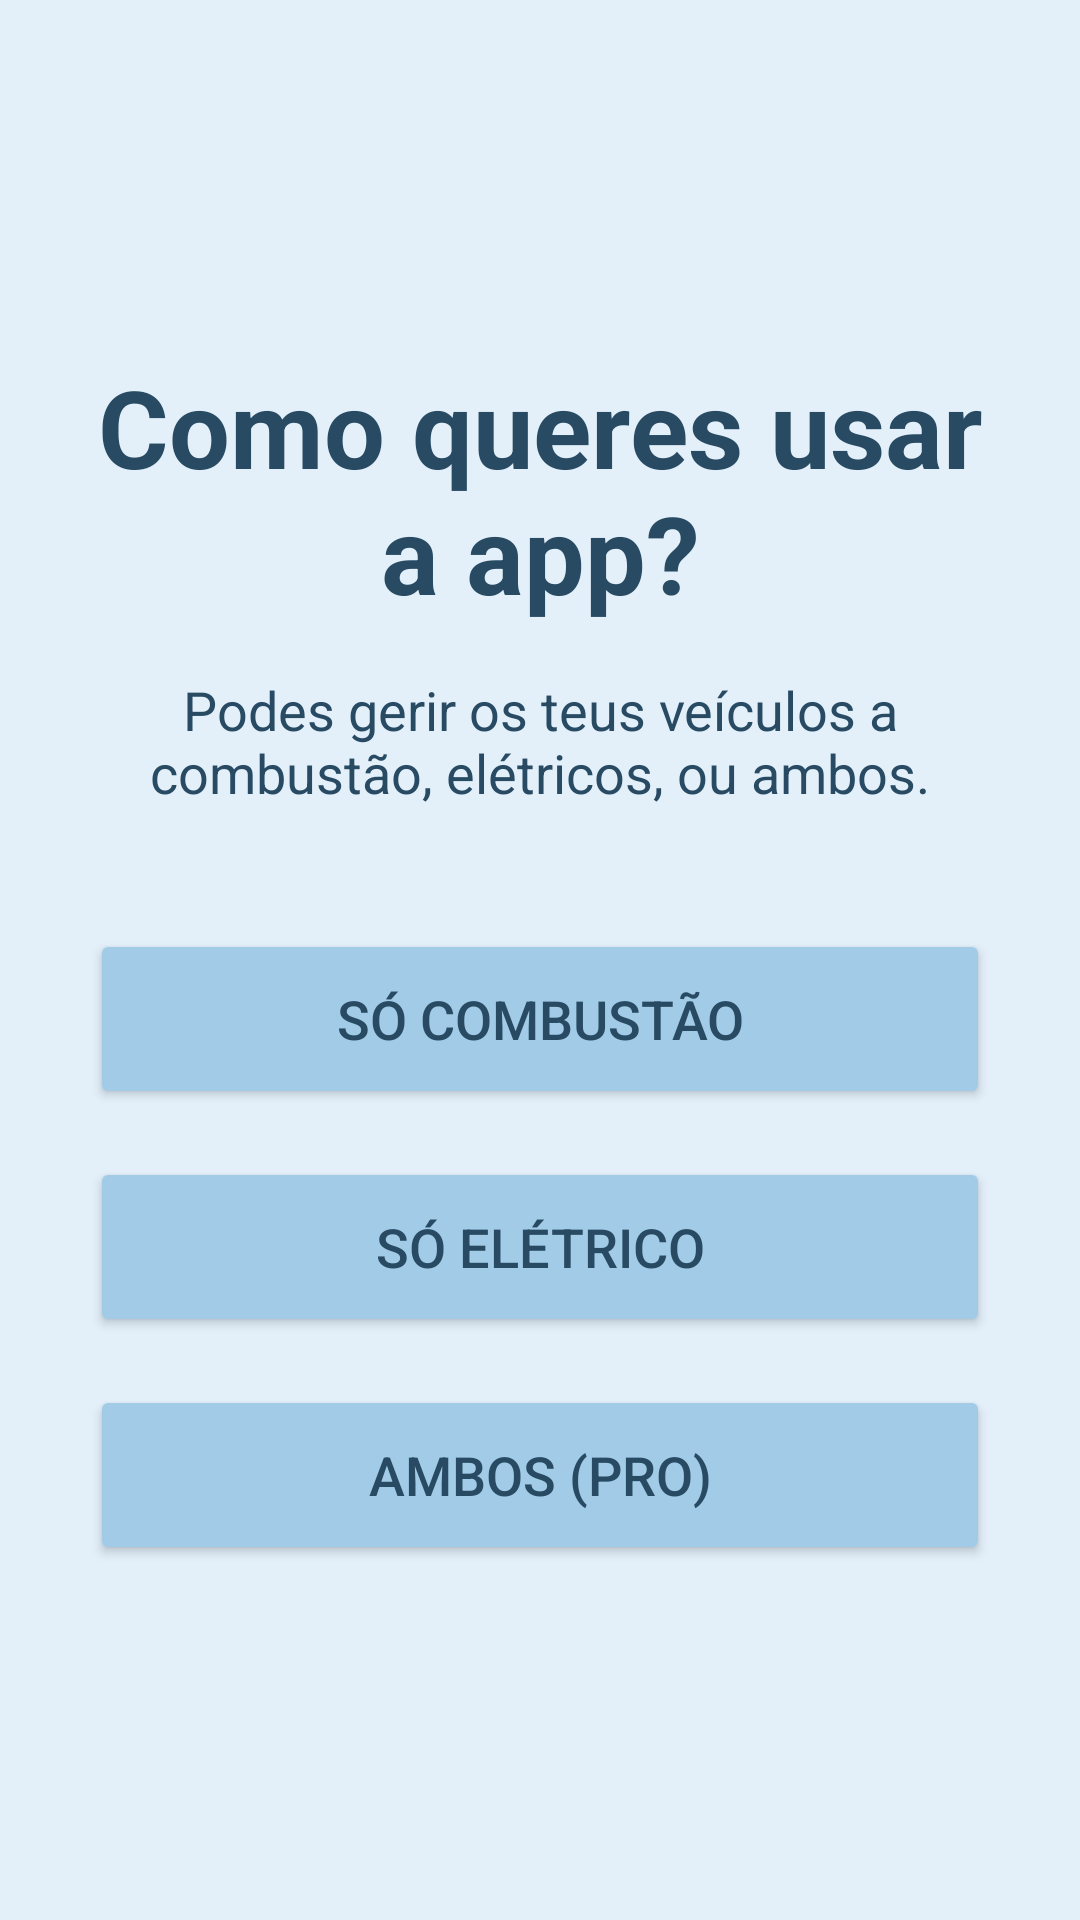

Here is an Android app screen rendered from its layout file. Give the layout XML and the strings, colors and styles it references.
<!-- AndroidManifest.xml: application theme Theme.Combustivel -->
<!-- res/layout/activity_modo.xml -->
<?xml version="1.0" encoding="utf-8"?>
<LinearLayout xmlns:android="http://schemas.android.com/apk/res/android"
    xmlns:app="http://schemas.android.com/apk/res-auto"
    xmlns:tools="http://schemas.android.com/tools"
    android:layout_width="match_parent"
    android:layout_height="match_parent"
    android:background="#e3f0fa"
    android:gravity="center"
    android:orientation="vertical"
    android:padding="30dp"
    tools:context=".ModoActivity">

    <TextView
        android:layout_width="wrap_content"
        android:layout_height="wrap_content"
        android:gravity="center"
        android:text="Como queres usar a app?"
        android:textColor="#284b63"
        android:textSize="36sp"
        android:textStyle="bold" />
    <TextView
        android:layout_width="wrap_content"
        android:layout_height="wrap_content"
        android:layout_marginTop="16dp"
        android:gravity="center"
        android:text="Podes gerir os teus veículos a combustão, elétricos, ou ambos."
        android:textColor="#284b63"
        android:textSize="18sp" />
    <Button
        android:id="@+id/btn_modo_combustao"
        android:layout_width="match_parent"
        android:layout_height="60dp"
        android:layout_marginTop="40dp"
        android:backgroundTint="#a1cbe6"
        android:text="Só Combustão"
        android:textColor="#284b63"
        android:textSize="18sp"
        app:icon="@drawable/bomba"
        app:iconGravity="textStart" />
    <Button
        android:id="@+id/btn_modo_eletrico"
        android:layout_width="match_parent"
        android:layout_height="60dp"
        android:layout_marginTop="16dp"
        android:backgroundTint="#a1cbe6"
        android:text="Só Elétrico"
        android:textColor="#284b63"
        android:textSize="18sp"
        app:icon="@drawable/eletrico"
        app:iconGravity="textStart" />
    <Button
        android:id="@+id/btn_modo_ambos"
        android:layout_width="match_parent"
        android:layout_height="60dp"
        android:layout_marginTop="16dp"
        android:backgroundTint="#a1cbe6"
        android:text="Ambos (PRO)"
        android:textColor="#284b63"
        android:textSize="18sp"
        app:icon="@drawable/block"
        app:iconGravity="textStart" />
</LinearLayout>
<!-- resources referenced by this layout -->
<resources>
  <style name="Theme.Combustivel" parent="Theme.MaterialComponents.DayNight.NoActionBar">
  
          <item name="colorPrimary">@color/blue_dark</item>
          <item name="colorPrimaryVariant">@color/blue_medium</item>
          <item name="colorOnPrimary">@color/black</item>
  
          <item name="android:statusBarColor">@color/blue_light</item>
          <item name="android:windowLightStatusBar" tools:targetApi="m">true</item>
      </style>
  <color name="blue_dark">#284b63</color>
  <color name="blue_medium">#a1cbe6</color>
  <color name="black">#FF000000</color>
  <color name="blue_light">#e3f0fa</color>
</resources>
